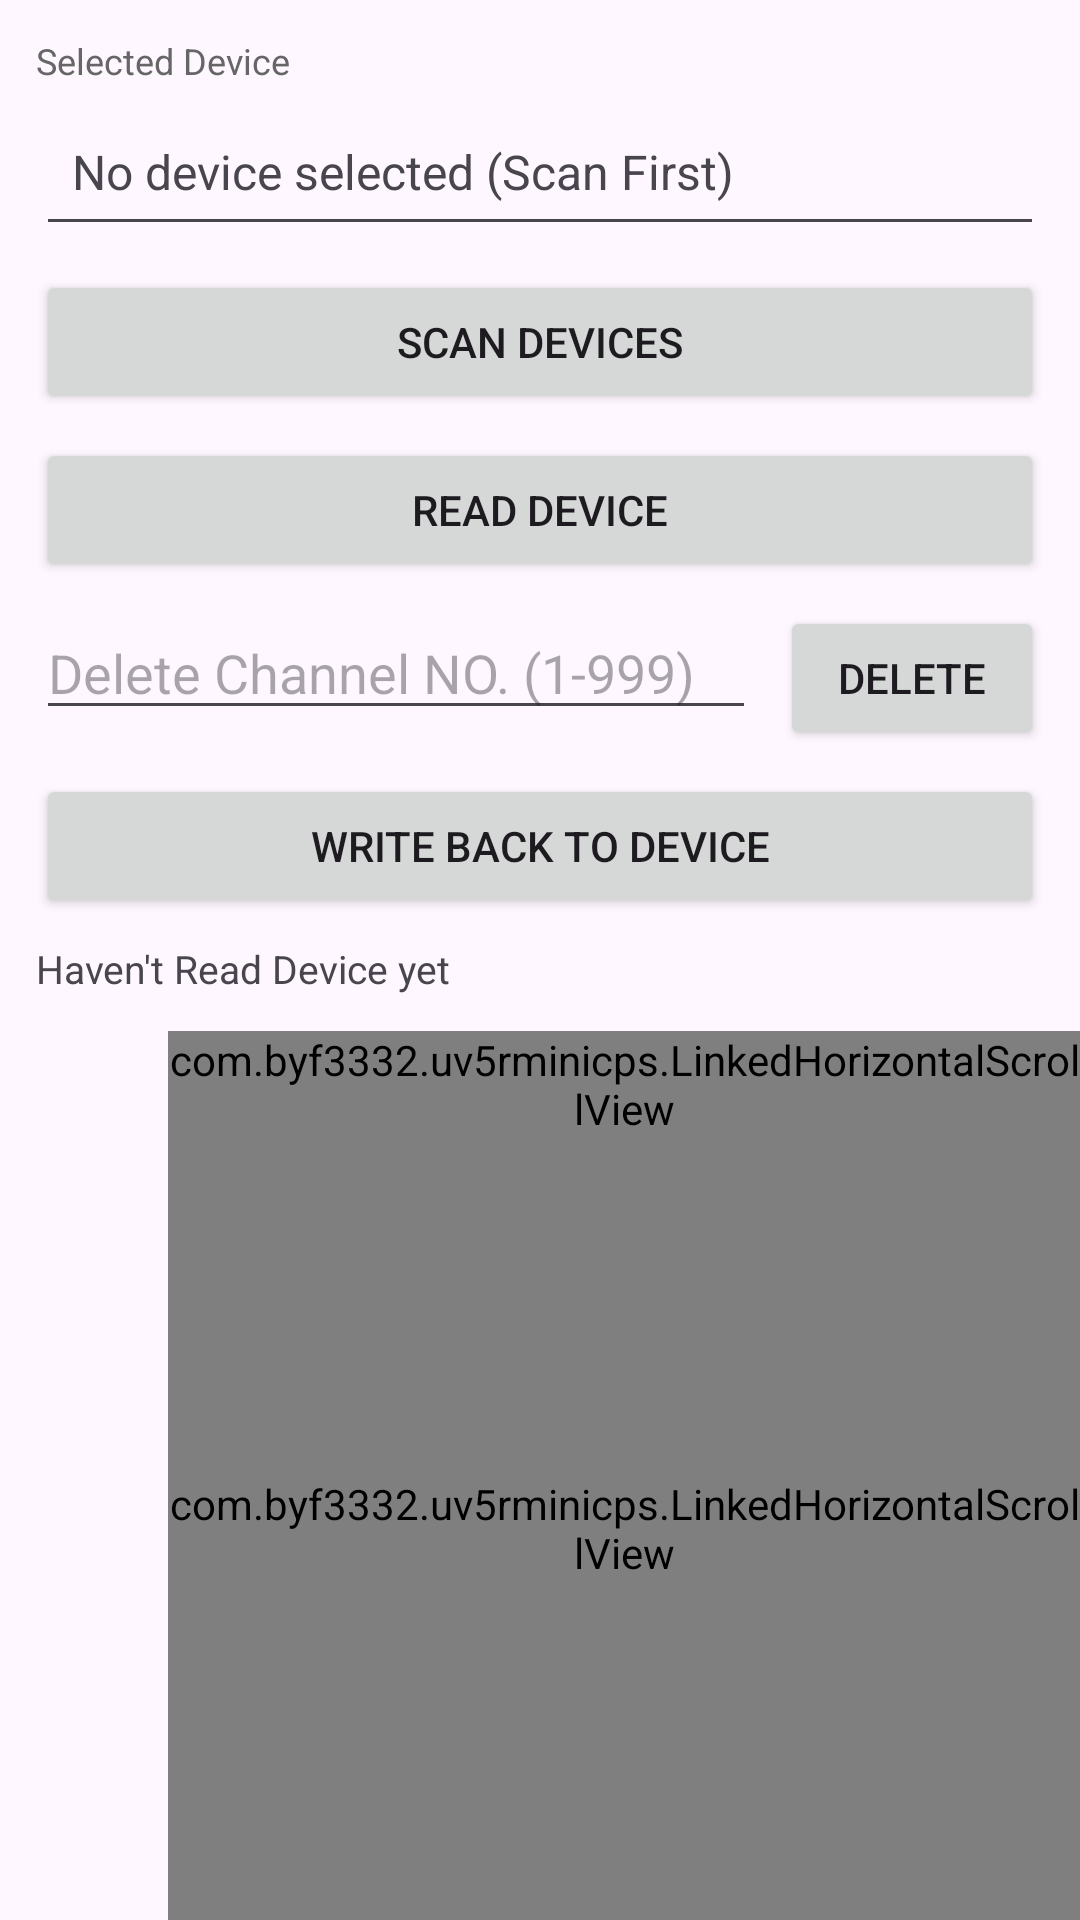

Produce the Android XML layout that renders to this screen, including the resource entries it uses.
<!-- AndroidManifest.xml: application theme Theme.UV5RMiniCPS -->
<!-- res/layout/fragment_first.xml -->
<?xml version="1.0" encoding="utf-8"?>
<LinearLayout xmlns:android="http://schemas.android.com/apk/res/android"
    xmlns:tools="http://schemas.android.com/tools"
    android:layout_width="match_parent"
    android:layout_height="match_parent"
    android:orientation="vertical"
    tools:context=".ChannelsFragment">

    <LinearLayout
        android:layout_width="match_parent"
        android:layout_height="wrap_content"
        android:orientation="vertical"
        android:padding="12dp">

        <TextView
            android:id="@+id/text_connected_device_label"
            android:layout_width="match_parent"
            android:layout_height="wrap_content"
            android:text="@string/label_connected_device"
            android:textColor="#666666"
            android:textSize="12sp" />

        <TextView
            android:id="@+id/edit_mac_address"
            android:layout_width="match_parent"
            android:layout_height="wrap_content"
            android:layout_marginTop="4dp"
            android:background="?attr/editTextBackground"
            android:paddingStart="12dp"
            android:paddingTop="14dp"
            android:paddingEnd="12dp"
            android:paddingBottom="14dp"
            android:text="@string/text_device_not_selected"
            android:textSize="16sp" />

        <LinearLayout
            android:layout_width="match_parent"
            android:layout_height="wrap_content"
            android:layout_marginTop="8dp"
            android:orientation="horizontal">

            <Button
                android:id="@+id/button_scan_devices"
                android:layout_width="match_parent"
                android:layout_height="wrap_content"
                android:text="@string/btn_scan_devices" />
        </LinearLayout>

        <LinearLayout
            android:layout_width="match_parent"
            android:layout_height="wrap_content"
            android:layout_marginTop="8dp"
            android:orientation="horizontal">

            <Button
                android:id="@+id/button_read_real"
                android:layout_width="match_parent"
                android:layout_height="wrap_content"
                android:text="@string/btn_read_real" />
        </LinearLayout>

        <LinearLayout
            android:layout_width="match_parent"
            android:layout_height="wrap_content"
            android:layout_marginTop="8dp"
            android:orientation="horizontal">

            <EditText
                android:id="@+id/edit_channel_delete"
                android:layout_width="0dp"
                android:layout_height="wrap_content"
                android:layout_weight="1"
                android:hint="@string/hint_delete_channel"
                android:inputType="number" />

            <Button
                android:id="@+id/button_delete_channel"
                android:layout_width="wrap_content"
                android:layout_height="wrap_content"
                android:layout_marginStart="8dp"
                android:text="@string/btn_delete" />
        </LinearLayout>

        <LinearLayout
            android:layout_width="match_parent"
            android:layout_height="wrap_content"
            android:layout_marginTop="8dp"
            android:orientation="horizontal">

            <Button
                android:id="@+id/button_write_real"
                android:layout_width="match_parent"
                android:layout_height="wrap_content"
                android:text="@string/btn_write_real" />
        </LinearLayout>

        <TextView
            android:id="@+id/text_status"
            android:layout_width="match_parent"
            android:layout_height="wrap_content"
            android:layout_marginTop="8dp"
            android:maxLines="4"
            android:text="@string/text_not_read"
            android:textSize="13sp" />
    </LinearLayout>

    <TextView
        android:id="@+id/text_channels_empty_big"
        android:layout_width="match_parent"
        android:layout_height="wrap_content"
        android:gravity="center"
        android:paddingStart="20dp"
        android:paddingTop="24dp"
        android:paddingEnd="20dp"
        android:paddingBottom="24dp"
        android:text="@string/channel_table_empty"
        android:textSize="22sp"
        android:visibility="gone" />

    <LinearLayout
        android:id="@+id/layout_channels_table_container"
        android:layout_width="match_parent"
        android:layout_height="0dp"
        android:layout_weight="1"
        android:orientation="horizontal">

        <LinearLayout
            android:layout_width="56dp"
            android:layout_height="match_parent"
            android:orientation="vertical">

            <TableLayout
                android:id="@+id/table_channels_header_fixed"
                android:layout_width="match_parent"
                android:layout_height="wrap_content"
                android:stretchColumns="0" />

            <ScrollView
                android:id="@+id/scroll_channels_fixed_body"
                android:layout_width="match_parent"
                android:layout_height="0dp"
                android:layout_weight="1"
                android:fillViewport="true"
                android:overScrollMode="never"
                android:scrollbars="none">

                <TableLayout
                    android:id="@+id/table_channels_fixed"
                    android:layout_width="match_parent"
                    android:layout_height="wrap_content"
                    android:stretchColumns="0" />
            </ScrollView>
        </LinearLayout>

        <LinearLayout
            android:layout_width="0dp"
            android:layout_height="match_parent"
            android:layout_weight="1"
            android:orientation="vertical">

            <com.byf3332.uv5rminicps.LinkedHorizontalScrollView
                android:id="@+id/hscroll_channels_header"
                android:layout_width="match_parent"
                android:layout_height="wrap_content"
                android:fillViewport="true"
                android:overScrollMode="never"
                android:scrollbars="none">

                <TableLayout
                    android:id="@+id/table_channels_header"
                    android:layout_width="wrap_content"
                    android:layout_height="wrap_content"
                    android:stretchColumns="0" />
            </com.byf3332.uv5rminicps.LinkedHorizontalScrollView>

            <com.byf3332.uv5rminicps.LinkedHorizontalScrollView
                android:id="@+id/hscroll_channels_body"
                android:layout_width="match_parent"
                android:layout_height="0dp"
                android:layout_weight="1"
                android:fillViewport="true"
                android:overScrollMode="never">

                <ScrollView
                    android:id="@+id/scroll_channels_body"
                    android:layout_width="wrap_content"
                    android:layout_height="match_parent"
                    android:fillViewport="true"
                    android:overScrollMode="never">

                    <TableLayout
                        android:id="@+id/table_channels"
                        android:layout_width="wrap_content"
                        android:layout_height="wrap_content"
                        android:stretchColumns="0" />
                </ScrollView>
            </com.byf3332.uv5rminicps.LinkedHorizontalScrollView>
        </LinearLayout>
    </LinearLayout>
</LinearLayout>
<!-- resources referenced by this layout -->
<resources>
  <string name="btn_delete">Delete</string>
  <string name="btn_read_real">Read Device</string>
  <string name="btn_scan_devices">Scan Devices</string>
  <string name="btn_write_real">Write Back to Device</string>
  <string name="channel_table_empty">No channel data available. Please read device first.</string>
  <string name="hint_delete_channel">Delete Channel NO. (1-999)</string>
  <string name="label_connected_device">Selected Device</string>
  <string name="text_device_not_selected">No device selected (Scan First)</string>
  <string name="text_not_read">Haven\'t Read Device yet</string>
  <style name="Theme.UV5RMiniCPS" parent="Base.Theme.UV5RMiniCPS" />
  <style name="Base.Theme.UV5RMiniCPS" parent="Theme.Material3.DayNight.NoActionBar">
          
          
      </style>
</resources>
